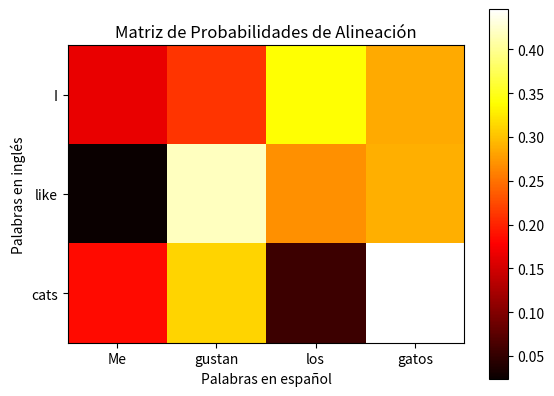

Source code (Python):
# [redacted]
# [redacted]
# [redacted]
#Practica: 44/60 Traducción Automática Estadística

import numpy as np
import matplotlib.pyplot as plt

#Definimos las palabras en el idioma de origen (ingles) y en el idioma objetivo (español)
source_words = ['I', 'like', 'cats']
target_words = ['Me', 'gustan', 'los', 'gatos']

#Inicializamos la tabla de probabilidades de alineación con valores aleatorios
alignment_probs = np.random.rand(len(source_words), len(target_words))

#Normalizamos las probabilidades para que sumen 1 en cada fila
alignment_probs /= np.sum(alignment_probs, axis=1, keepdims=True)

#Visualizamos la matriz de probabilidades de alineación
plt.imshow(alignment_probs, cmap='hot', interpolation='nearest')
plt.title('Matriz de Probabilidades de Alineación')
plt.xlabel('Palabras en español')
plt.ylabel('Palabras en inglés')
plt.xticks(np.arange(len(target_words)), target_words)
plt.yticks(np.arange(len(source_words)), source_words)
plt.colorbar()
plt.show()
